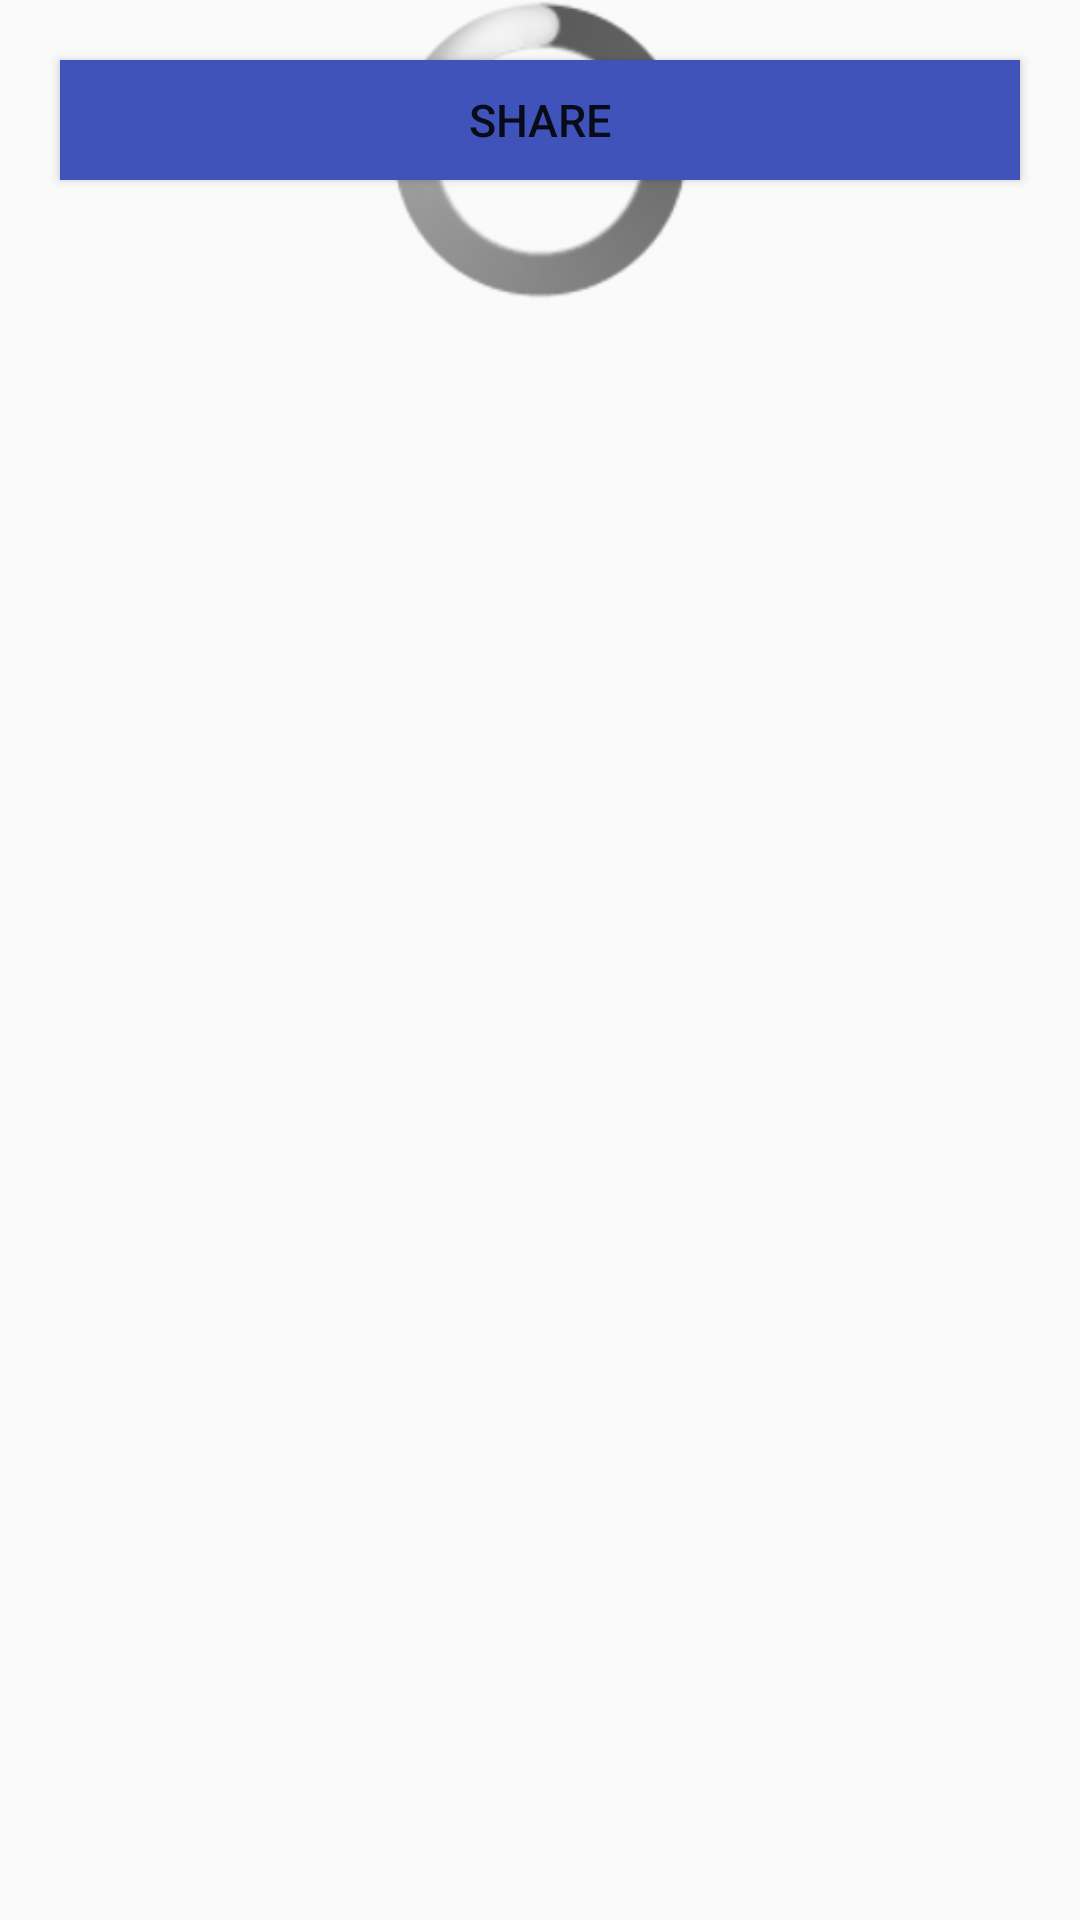

Produce the Android XML layout that renders to this screen, including the resource entries it uses.
<!-- AndroidManifest.xml: application theme AppTheme -->
<!-- res/layout/activity_user_list.xml -->
<?xml version="1.0" encoding="utf-8"?>
<RelativeLayout xmlns:android="http://schemas.android.com/apk/res/android"
    xmlns:app="http://schemas.android.com/apk/res-auto"
    xmlns:tools="http://schemas.android.com/tools"
    android:layout_width="match_parent"
    android:layout_height="match_parent"
    android:onClick="shareImage"
    tools:context="com.example.kinny.instagram_clone.UserList">

    <Button
        android:id="@+id/share"
        android:layout_width="fill_parent"
        android:layout_height="40dp"
        android:layout_margin="20dp"
        android:background="@color/colorPrimary"
        android:onClick="shareImage"
        android:text="Share"
        android:textSize="15dp"
        tools:layout_editor_absoluteX="24dp"
        tools:layout_editor_absoluteY="4dp" />
    
    <ProgressBar
        style="@android:style/Widget.ProgressBar.Large"
        android:id="@+id/progressbar"
        android:layout_width="match_parent"
        android:layout_height="100dp"
        android:foregroundGravity="center"/>

    <ListView
        android:id="@+id/userlist"
        android:layout_width="fill_parent"
        android:layout_height="fill_parent"
        android:layout_below="@id/share"
        tools:layout_editor_absoluteX="8dp"
        tools:layout_editor_absoluteY="8dp" />
    
</RelativeLayout>
<!-- resources referenced by this layout -->
<resources>
  <color name="colorPrimary">#4053ba</color>
  <style name="AppTheme" parent="Theme.AppCompat.Light.DarkActionBar">
          
          <item name="colorPrimary">@color/colorPrimary</item>
          <item name="colorPrimaryDark">@color/colorPrimaryDark</item>
          <item name="colorAccent">@color/colorAccent</item>
      </style>
  <color name="colorPrimaryDark">#4e1cf3</color>
  <color name="colorAccent">#FF4081</color>
</resources>
